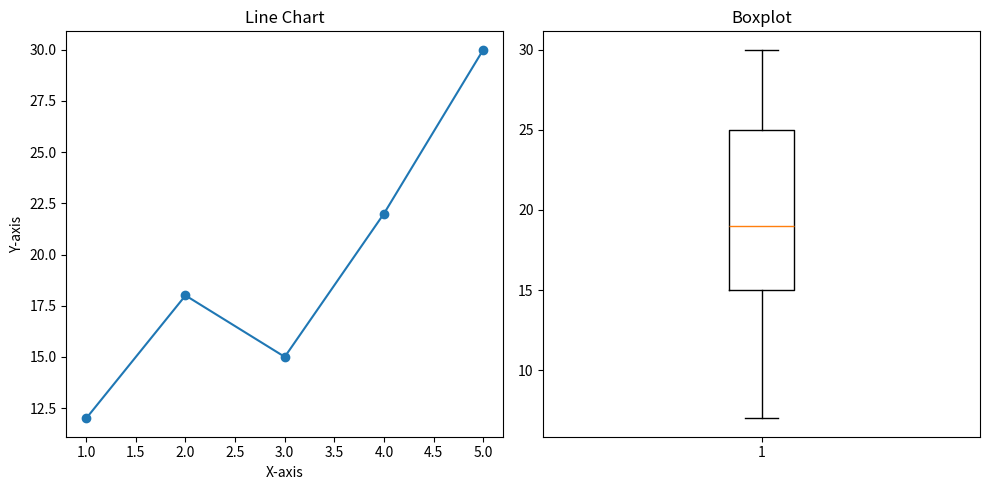

Recreate this plot in Python.
import matplotlib.pyplot as plt

# Data for line chart
x = [1, 2, 3, 4, 5]
y = [12, 18, 15, 22, 30]

# Data for boxplot
data = [7, 15, 22, 30, 18, 12, 25, 27, 19]

plt.figure(figsize=(10, 5))

# 🔹 Line Chart
plt.subplot(1, 2, 1)
plt.plot(x, y, marker='o')
plt.title("Line Chart")
plt.xlabel("X-axis")
plt.ylabel("Y-axis")

# 🔹 Boxplot
plt.subplot(1, 2, 2)
plt.boxplot(data)
plt.title("Boxplot")

plt.tight_layout()
plt.show()
